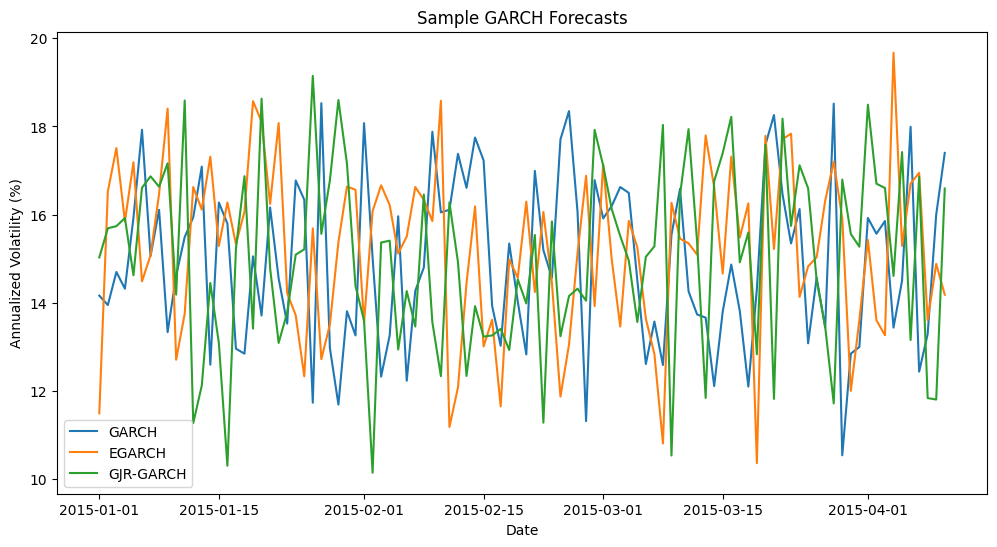

Generate this figure with matplotlib:
from typing import Dict, List, Optional, Union, Tuple
import numpy as np
import pandas as pd
import matplotlib.pyplot as plt
import seaborn as sns
from pathlib import Path
import logging
from datetime import datetime

logger = logging.getLogger(__name__)

class GARCHVisualizer:
    """Visualization utilities for GARCH analysis"""
    
    def __init__(self, style: str = 'seaborn'):
        """
        Initialize visualizer
        
        Parameters:
        -----------
        style : str
            Matplotlib style to use. Default is 'seaborn'.
            Available styles can be listed with `plt.style.available`
        """
        # Set style safely with fallback options
        try:
            plt.style.use(style)
        except OSError:
            try:
                # Try seaborn's default style
                plt.style.use('seaborn')
            except OSError:
                # Fallback to matplotlib's default
                plt.style.use('default')
                logger.warning(f"Style '{style}' not found, using default style")
        
        self.colors = plt.rcParams['axes.prop_cycle'].by_key()['color']
        
    def plot_garch_forecasts(self,
                          dates: np.ndarray,
                          forecasts: np.ndarray,
                          model_types: List[str],
                          title: Optional[str] = None,
                          save_path: Optional[Path] = None) -> plt.Figure:
        """
        Plot GARCH forecasts from multiple models
        
        Parameters:
        -----------
        dates : array-like
            Dates for x-axis
        forecasts : array-like
            Forecasts from different models (shape: n_models x n_dates)
        model_types : list
            Names of models corresponding to forecasts
        title : str, optional
            Plot title
        save_path : Path, optional
            Path to save figure
        """
        if len(dates) == 0 or len(forecasts) == 0 or len(model_types) == 0:
            raise ValueError("Empty input data")
        
        fig, ax = plt.subplots(figsize=(12, 6))
        
        for i, (forecast, model) in enumerate(zip(forecasts, model_types)):
            ax.plot(dates, forecast, label=model, color=self.colors[i])
            
        ax.set_xlabel('Date')
        ax.set_ylabel('Annualized Volatility (%)')
        if title:
            ax.set_title(title)
        ax.legend()
        
        if save_path:
            fig.savefig(save_path)
            
        return fig
        
    def plot_ensemble_stats(self,
                         stats_df: pd.DataFrame,
                         stats: List[str] = ['GEV', 'EVOEV', 'DEV', 'KEV', 'SEVTS'],
                         title: Optional[str] = None,
                         save_path: Optional[Path] = None) -> plt.Figure:
        """
        Plot ensemble statistics over time
        
        Parameters:
        -----------
        stats_df : DataFrame
            DataFrame containing ensemble statistics
        stats : list
            Statistics to plot
        title : str, optional
            Plot title
        save_path : Path, optional
            Path to save figure
        """
        n_stats = len(stats)
        fig, axes = plt.subplots(n_stats, 1, figsize=(12, 4*n_stats))
        
        if n_stats == 1:
            axes = [axes]
            
        for ax, stat in zip(axes, stats):
            ax.plot(stats_df.index, stats_df[stat], color=self.colors[0])
            ax.set_xlabel('Date')
            ax.set_ylabel(stat)
            ax.grid(True)
            
        if title:
            fig.suptitle(title)
            
        plt.tight_layout()
        
        if save_path:
            fig.savefig(save_path)
            
        return fig
        
    def plot_error_correction(self,
                           error_df: pd.DataFrame,
                           tenor: str,
                           title: Optional[str] = None,
                           save_path: Optional[Path] = None) -> plt.Figure:
        """
        Plot error correction analysis
        
        Parameters:
        -----------
        error_df : DataFrame
            DataFrame containing error terms
        tenor : str
            Tenor to analyze
        title : str, optional
            Plot title
        save_path : Path, optional
            Path to save figure
        """
        fig, (ax1, ax2) = plt.subplots(2, 1, figsize=(12, 8))
        
        # Plot raw errors
        ax1.plot(error_df.index, error_df['error'], color=self.colors[0])
        ax1.axhline(y=0, color='k', linestyle='--', alpha=0.5)
        ax1.set_xlabel('Date')
        ax1.set_ylabel('Error (Raw)')
        ax1.grid(True)
        
        # Plot standardized errors
        ax2.plot(error_df.index, error_df['std_error'], color=self.colors[1])
        ax2.axhline(y=0, color='k', linestyle='--', alpha=0.5)
        ax2.set_xlabel('Date')
        ax2.set_ylabel('Error (Standardized)')
        ax2.grid(True)
        
        if title:
            fig.suptitle(f"{title} - {tenor}")
            
        plt.tight_layout()
        
        if save_path:
            fig.savefig(save_path)
            
        return fig
        
    def plot_term_structure(self,
                         term_df: pd.DataFrame,
                         dates: List[datetime],
                         title: Optional[str] = None,
                         save_path: Optional[Path] = None) -> plt.Figure:
        """
        Plot volatility term structure
        
        Parameters:
        -----------
        term_df : DataFrame
            DataFrame with tenors as columns
        dates : list
            Dates to plot
        title : str, optional
            Plot title
        save_path : Path, optional
            Path to save figure
        """
        fig, ax = plt.subplots(figsize=(12, 6))
        
        for i, date in enumerate(dates):
            data = term_df.loc[date]
            ax.plot(range(len(data)), data, 
                   marker='o',
                   label=date.strftime('%Y-%m-%d'),
                   color=self.colors[i])
            
        ax.set_xticks(range(len(term_df.columns)))
        ax.set_xticklabels(term_df.columns)
        ax.set_xlabel('Tenor')
        ax.set_ylabel('Implied Volatility (%)')
        if title:
            ax.set_title(title)
        ax.legend()
        ax.grid(True)
        
        if save_path:
            fig.savefig(save_path)
            
        return fig
        
    def plot_diagnostic_grid(self,
                          df: pd.DataFrame,
                          tenor: str,
                          title: Optional[str] = None,
                          save_path: Optional[Path] = None) -> plt.Figure:
        """
        Create diagnostic grid of plots
        
        Parameters:
        -----------
        df : DataFrame
            DataFrame containing all metrics
        tenor : str
            Tenor to analyze
        title : str, optional
            Plot title
        save_path : Path, optional
            Path to save figure
        """
        fig = plt.figure(figsize=(15, 10))
        gs = fig.add_gridspec(3, 2)
        
        # Implied vs GEV
        ax1 = fig.add_subplot(gs[0, 0])
        ax1.plot(df.index, df['iv'], label='IV', color=self.colors[0])
        ax1.plot(df.index, df['gev'], label='GEV', color=self.colors[1])
        ax1.set_title('IV vs GEV')
        ax1.legend()
        
        # Error distribution
        ax2 = fig.add_subplot(gs[0, 1])
        sns.histplot(df['std_error'], ax=ax2, bins=30)
        ax2.set_title('Standardized Error Distribution')
        
        # EVOEV and DEV
        ax3 = fig.add_subplot(gs[1, 0])
        ax3.plot(df.index, df['evoev'], label='EVOEV', color=self.colors[2])
        ax3.plot(df.index, df['dev'], label='DEV', color=self.colors[3])
        ax3.set_title('Volatility Uncertainty')
        ax3.legend()
        
        # KEV and SEVTS
        ax4 = fig.add_subplot(gs[1, 1])
        ax4.plot(df.index, df['kev'], label='KEV', color=self.colors[4])
        ax4.plot(df.index, df['sevts'], label='SEVTS', color=self.colors[5])
        ax4.set_title('Higher Moments')
        ax4.legend()
        
        # Error autocorrelation
        ax5 = fig.add_subplot(gs[2, :])
        pd.plotting.autocorrelation_plot(df['std_error'], ax=ax5)
        ax5.set_title('Error Autocorrelation')
        
        if title:
            fig.suptitle(f"{title} - {tenor}", y=1.02)
            
        plt.tight_layout()
        
        if save_path:
            fig.savefig(save_path)
            
        return fig
        
    def close_all(self):
        """Close all open figures"""
        plt.close('all')
        
    def __enter__(self):
        return self
        
    def __exit__(self, exc_type, exc_val, exc_tb):
        self.close_all()
        
    def plot_results(self, results: Dict, output_path: Path, show_plots: bool = False):
        """Plot analysis results and save to output directory"""
        try:
            # Create output directory if it doesn't exist
            output_path.mkdir(parents=True, exist_ok=True)
            
            # Extract data
            dates = results['dates']
            window_sizes = [r['window_size'] for r in results['results']]
            means = [r['window_mean'] for r in results['results']]
            stds = [r['window_std'] for r in results['results']]
            iv_means = [r['implied_vols_mean'] for r in results['results']]
            
            # Plot window statistics
            plt.figure(figsize=(12, 8))
            plt.subplot(2, 1, 1)
            plt.plot(dates[-len(means):], means, label='Rolling Mean')
            plt.plot(dates[-len(stds):], stds, label='Rolling Std')
            plt.title(f"Rolling Statistics - {results['index_id']}")
            plt.legend()
            plt.grid(True)
            
            # Plot implied volatilities
            plt.subplot(2, 1, 2)
            plt.plot(dates[-len(iv_means):], iv_means, label='Implied Vol Mean')
            plt.title(f"Implied Volatilities - {results['index_id']}")
            plt.legend()
            plt.grid(True)
            
            # Save plot
            plt.tight_layout()
            plt.savefig(output_path / f"{results['index_id']}_analysis.png")
            
            if show_plots:
                plt.show()
                
            plt.close()
            
        except Exception as e:
            logging.getLogger('utils.visualization').error(f"Error plotting results: {str(e)}")
            raise

# Example usage
if __name__ == '__main__':
    # Create sample data
    dates = pd.date_range('2015-01-01', periods=100)
    forecasts = np.random.normal(15, 2, (3, 100))
    model_types = ['GARCH', 'EGARCH', 'GJR-GARCH']
    
    # Initialize visualizer
    viz = GARCHVisualizer()
    
    # Create example plot
    fig = viz.plot_garch_forecasts(
        dates=dates,
        forecasts=forecasts,
        model_types=model_types,
        title='Sample GARCH Forecasts'
    )
    plt.show()
